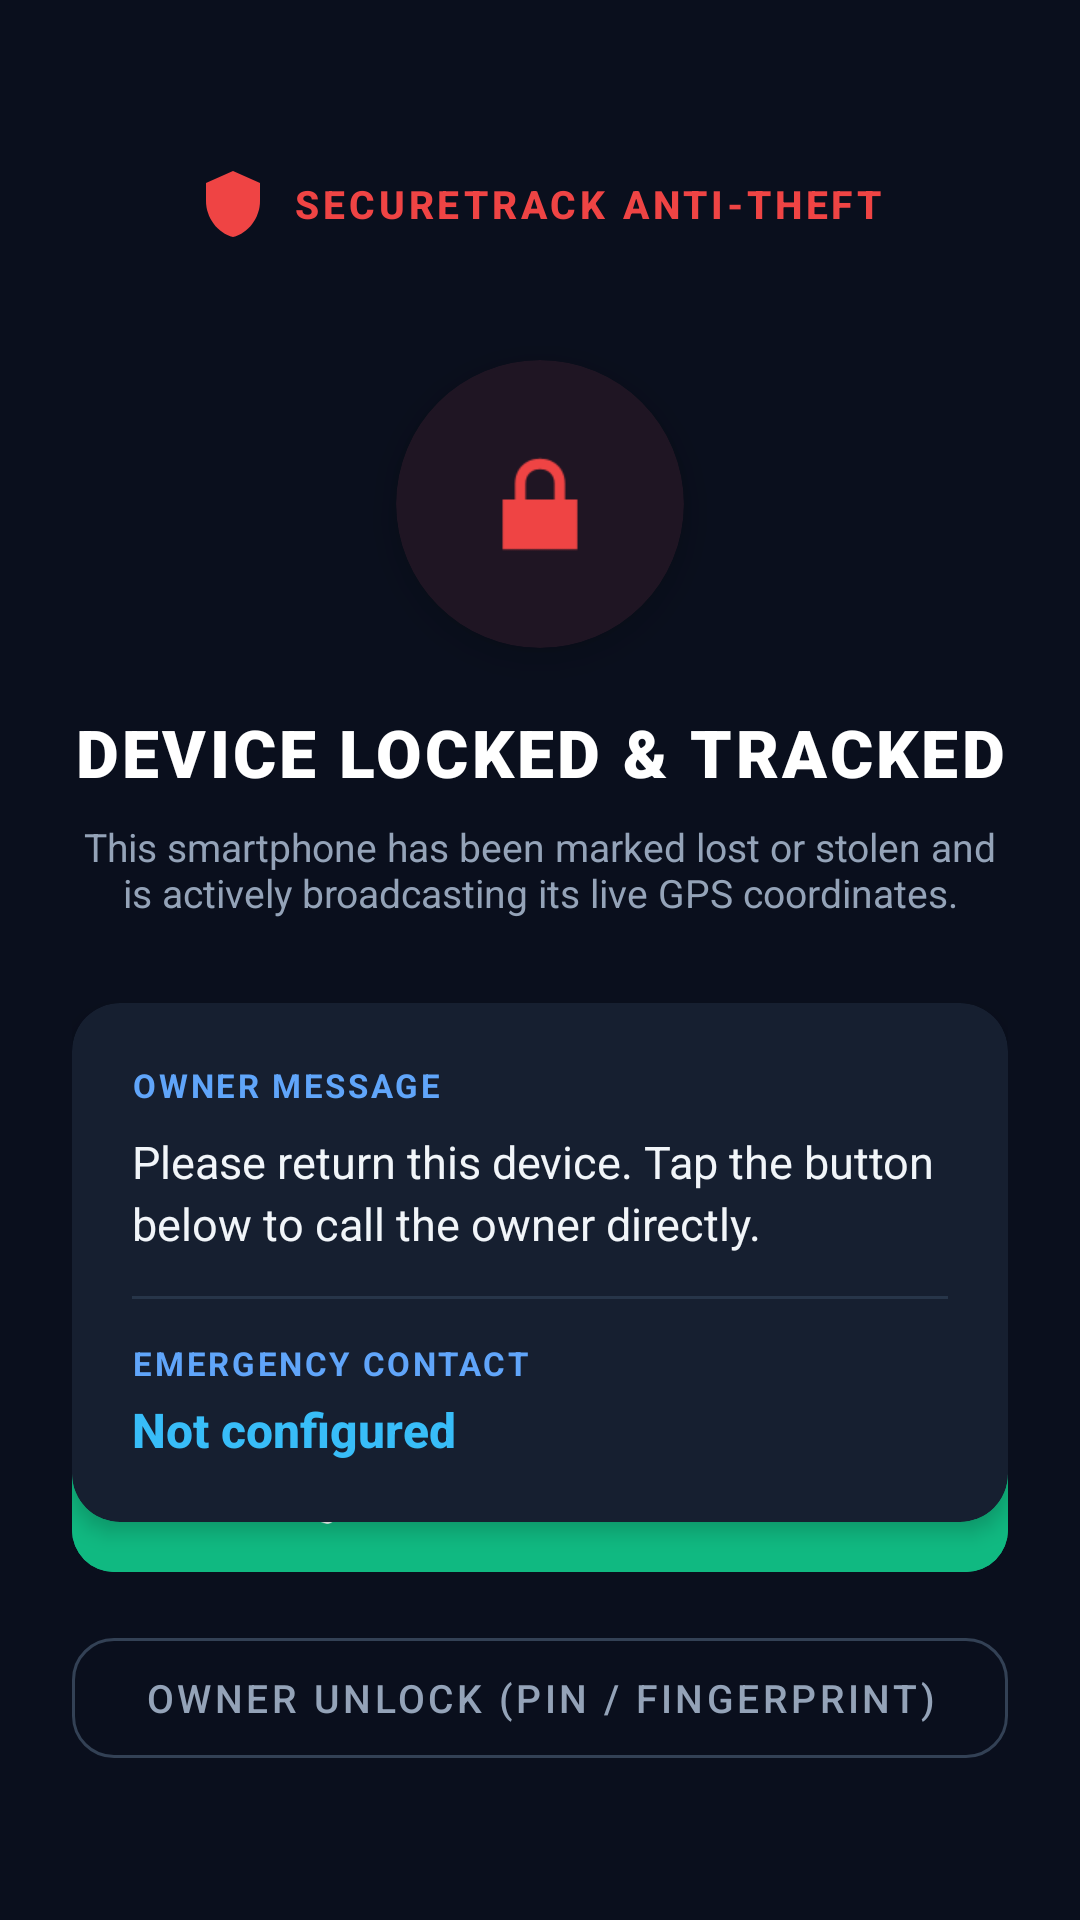

Write the Android layout XML for this screen, with the resource values it uses.
<!-- AndroidManifest.xml: application theme Theme.SecureTrack -->
<!-- res/layout/activity_emergency_lock.xml -->
<?xml version="1.0" encoding="utf-8"?>
<androidx.constraintlayout.widget.ConstraintLayout xmlns:android="http://schemas.android.com/apk/res/android"
    xmlns:app="http://schemas.android.com/apk/res-auto"
    xmlns:tools="http://schemas.android.com/tools"
    android:layout_width="match_parent"
    android:layout_height="match_parent"
    android:background="#0A0F1D"
    android:padding="24dp">

    
    <LinearLayout
        android:id="@+id/ll_security_header"
        android:layout_width="wrap_content"
        android:layout_height="wrap_content"
        android:layout_marginTop="32dp"
        android:gravity="center"
        android:orientation="horizontal"
        app:layout_constraintEnd_toEndOf="parent"
        app:layout_constraintStart_toStartOf="parent"
        app:layout_constraintTop_toTopOf="parent">

        <ImageView
            android:layout_width="24dp"
            android:layout_height="24dp"
            android:contentDescription="Security Shield"
            android:src="@drawable/ic_shield_logo"
            app:tint="#EF4444" />

        <TextView
            android:layout_width="wrap_content"
            android:layout_height="wrap_content"
            android:layout_marginStart="8dp"
            android:fontFamily="sans-serif-medium"
            android:letterSpacing="0.1"
            android:text="SECURETRACK ANTI-THEFT"
            android:textColor="#EF4444"
            android:textSize="13sp"
            android:textStyle="bold" />
    </LinearLayout>

    
    <androidx.cardview.widget.CardView
        android:id="@+id/card_lock_icon"
        android:layout_width="96dp"
        android:layout_height="96dp"
        android:layout_marginTop="40dp"
        app:cardBackgroundColor="#1F1523"
        app:cardCornerRadius="48dp"
        app:cardElevation="8dp"
        app:layout_constraintEnd_toEndOf="parent"
        app:layout_constraintStart_toStartOf="parent"
        app:layout_constraintTop_toBottomOf="@id/ll_security_header">

        <ImageView
            android:layout_width="48dp"
            android:layout_height="48dp"
            android:layout_gravity="center"
            android:contentDescription="Device Locked"
            android:src="@android:drawable/ic_lock_lock"
            app:tint="#EF4444" />
    </androidx.cardview.widget.CardView>

    <TextView
        android:id="@+id/tv_lock_title"
        android:layout_width="0dp"
        android:layout_height="wrap_content"
        android:layout_marginTop="20dp"
        android:fontFamily="sans-serif-black"
        android:gravity="center"
        android:letterSpacing="0.05"
        android:text="DEVICE LOCKED &amp; TRACKED"
        android:textColor="#FFFFFF"
        android:textSize="22sp"
        android:textStyle="bold"
        app:layout_constraintEnd_toEndOf="parent"
        app:layout_constraintStart_toStartOf="parent"
        app:layout_constraintTop_toBottomOf="@id/card_lock_icon" />

    <TextView
        android:id="@+id/tv_lock_subtitle"
        android:layout_width="0dp"
        android:layout_height="wrap_content"
        android:layout_marginTop="8dp"
        android:gravity="center"
        android:text="This smartphone has been marked lost or stolen and is actively broadcasting its live GPS coordinates."
        android:textColor="#94A3B8"
        android:textSize="13sp"
        app:layout_constraintEnd_toEndOf="parent"
        app:layout_constraintStart_toStartOf="parent"
        app:layout_constraintTop_toBottomOf="@id/tv_lock_title" />

    
    <androidx.cardview.widget.CardView
        android:id="@+id/card_message"
        android:layout_width="0dp"
        android:layout_height="wrap_content"
        android:layout_marginTop="28dp"
        app:cardBackgroundColor="#161F30"
        app:cardCornerRadius="16dp"
        app:cardElevation="4dp"
        app:layout_constraintEnd_toEndOf="parent"
        app:layout_constraintStart_toStartOf="parent"
        app:layout_constraintTop_toBottomOf="@id/tv_lock_subtitle">

        <LinearLayout
            android:layout_width="match_parent"
            android:layout_height="wrap_content"
            android:orientation="vertical"
            android:padding="20dp">

            <TextView
                android:layout_width="wrap_content"
                android:layout_height="wrap_content"
                android:letterSpacing="0.08"
                android:text="OWNER MESSAGE"
                android:textColor="#60A5FA"
                android:textSize="11sp"
                android:textStyle="bold" />

            <TextView
                android:id="@+id/tv_owner_message"
                android:layout_width="match_parent"
                android:layout_height="wrap_content"
                android:layout_marginTop="8dp"
                android:lineSpacingExtra="3dp"
                android:text="Please return this device. Tap the button below to call the owner directly."
                android:textColor="#F1F5F9"
                android:textSize="15sp" />

            <View
                android:layout_width="match_parent"
                android:layout_height="1dp"
                android:layout_marginVertical="14dp"
                android:background="#273549" />

            <TextView
                android:layout_width="wrap_content"
                android:layout_height="wrap_content"
                android:letterSpacing="0.08"
                android:text="EMERGENCY CONTACT"
                android:textColor="#60A5FA"
                android:textSize="11sp"
                android:textStyle="bold" />

            <TextView
                android:id="@+id/tv_emergency_contact"
                android:layout_width="match_parent"
                android:layout_height="wrap_content"
                android:layout_marginTop="4dp"
                android:fontFamily="sans-serif-medium"
                android:text="Not configured"
                android:textColor="#38BDF8"
                android:textSize="16sp"
                android:textStyle="bold" />
        </LinearLayout>
    </androidx.cardview.widget.CardView>

    
    <LinearLayout
        android:layout_width="0dp"
        android:layout_height="wrap_content"
        android:layout_marginBottom="24dp"
        android:orientation="vertical"
        app:layout_constraintBottom_toBottomOf="parent"
        app:layout_constraintEnd_toEndOf="parent"
        app:layout_constraintStart_toStartOf="parent">

        
        <com.google.android.material.button.MaterialButton
            android:id="@+id/btn_call_owner"
            android:layout_width="match_parent"
            android:layout_height="56dp"
            android:backgroundTint="#10B981"
            android:fontFamily="sans-serif-medium"
            android:letterSpacing="0.05"
            android:text="CALL OWNER NOW"
            android:textColor="#FFFFFF"
            android:textSize="15sp"
            android:textStyle="bold"
            app:cornerRadius="14dp"
            app:icon="@android:drawable/stat_sys_phone_call"
            app:iconGravity="textStart"
            app:iconPadding="10dp"
            app:iconTint="#FFFFFF" />

        
        <com.google.android.material.button.MaterialButton
            android:id="@+id/btn_owner_unlock"
            style="@style/Widget.MaterialComponents.Button.OutlinedButton"
            android:layout_width="match_parent"
            android:layout_height="52dp"
            android:layout_marginTop="12dp"
            android:fontFamily="sans-serif-medium"
            android:text="Owner Unlock (PIN / Fingerprint)"
            android:textColor="#94A3B8"
            android:textSize="13sp"
            app:cornerRadius="14dp"
            app:strokeColor="#334155" />
    </LinearLayout>

</androidx.constraintlayout.widget.ConstraintLayout>
<!-- resources referenced by this layout -->
<resources>
  <!-- drawable ic_shield_logo (drawable) -->
  <?xml version="1.0" encoding="utf-8"?>
  <vector xmlns:android="http://schemas.android.com/apk/res/android"
      android:width="96dp"
      android:height="96dp"
      android:viewportWidth="96"
      android:viewportHeight="96">
      
      <path
          android:fillColor="#152C4F"
          android:pathData="M48,4 L12,20 V44 C12,66.2 27.36,86.96 48,92 C68.64,86.96 84,66.2 84,44 V20 L48,4 Z" />
  
      
      <path
          android:strokeColor="#255DA8"
          android:strokeWidth="3"
          android:fillColor="#00000000"
          android:pathData="M48,10 L18,23 V44 C18,62 30.8,78.8 48,83 C65.2,78.8 78,62 78,44 V23 L48,10 Z" />
  
      
      <path
          android:fillColor="#FFFFFF"
          android:pathData="M48,24 C38.06,24 30,32.06 30,42 C30,55.5 48,72 48,72 C48,72 66,55.5 66,42 C66,32.06 57.94,24 48,24 Z M48,49.5 C43.86,49.5 40.5,46.14 40.5,42 C40.5,37.86 43.86,34.5 48,34.5 C52.14,34.5 55.5,37.86 55.5,42 C55.5,46.14 52.14,49.5 48,49.5 Z" />
  
      
      <path
          android:fillColor="#255DA8"
          android:pathData="M48,38 C45.79,38 44,39.79 44,42 C44,44.21 45.79,46 48,46 C50.21,46 52,44.21 52,42 C52,39.79 50.21,38 48,38 Z" />
  </vector>
  <style name="Theme.SecureTrack" parent="Base.Theme.SecureTrack" />
  <style name="Base.Theme.SecureTrack" parent="Theme.Material3.DayNight.NoActionBar">
          <item name="colorPrimary">@color/electric_blue</item>
          <item name="colorOnPrimary">@color/white</item>
          <item name="colorPrimaryContainer">@color/light_blue</item>
          <item name="colorOnPrimaryContainer">@color/electric_blue</item>
          <item name="colorSecondary">@color/electric_violet</item>
          <item name="colorOnSecondary">@color/white</item>
          <item name="colorSurface">@color/card_bg</item>
          <item name="colorOnSurface">@color/text_primary</item>
          <item name="android:statusBarColor">@color/bg_app</item>
          <item name="android:windowLightStatusBar">true</item>
          <item name="android:windowBackground">@color/bg_app</item>
          <item name="android:navigationBarColor">@color/bg_app</item>
          <item name="android:windowLightNavigationBar" tools:targetApi="o_mr1">true</item>
  
          
          <item name="android:editTextColor">@color/input_text</item>
          <item name="android:textColorHint">@color/input_hint</item>
          <item name="textInputStyle">@style/Widget.SecureTrack.TextInputLayout</item>
          <item name="editTextStyle">@style/Widget.SecureTrack.EditText</item>
      </style>
  <color name="electric_blue">#4F46E5</color>
  <color name="white">#FFFFFFFF</color>
  <color name="light_blue">#EEF2FF</color>
  <color name="electric_violet">#7C3AED</color>
  <color name="card_bg">#FFFFFF</color>
  <color name="text_primary">#0F172A</color>
  <color name="bg_app">#F8FAFC</color>
  <color name="input_text">#0F172A</color>
  <color name="input_hint">#94A3B8</color>
  <style name="Widget.SecureTrack.TextInputLayout" parent="Widget.Material3.TextInputLayout.OutlinedBox">
          <item name="boxBackgroundColor">@color/input_bg</item>
          <item name="boxStrokeColor">@color/input_focus_border</item>
          <item name="hintTextColor">@color/input_label</item>
          <item name="boxCornerRadiusTopStart">14dp</item>
          <item name="boxCornerRadiusTopEnd">14dp</item>
          <item name="boxCornerRadiusBottomStart">14dp</item>
          <item name="boxCornerRadiusBottomEnd">14dp</item>
      </style>
  <style name="Widget.SecureTrack.EditText" parent="Widget.AppCompat.EditText">
          <item name="android:textColor">@color/input_text</item>
          <item name="android:textColorHint">@color/input_hint</item>
          <item name="android:textCursorDrawable">@null</item>
          <item name="android:textSize">15sp</item>
      </style>
  <color name="input_bg">#FFFFFF</color>
  <color name="input_focus_border">#4F46E5</color>
  <color name="input_label">#475569</color>
</resources>
